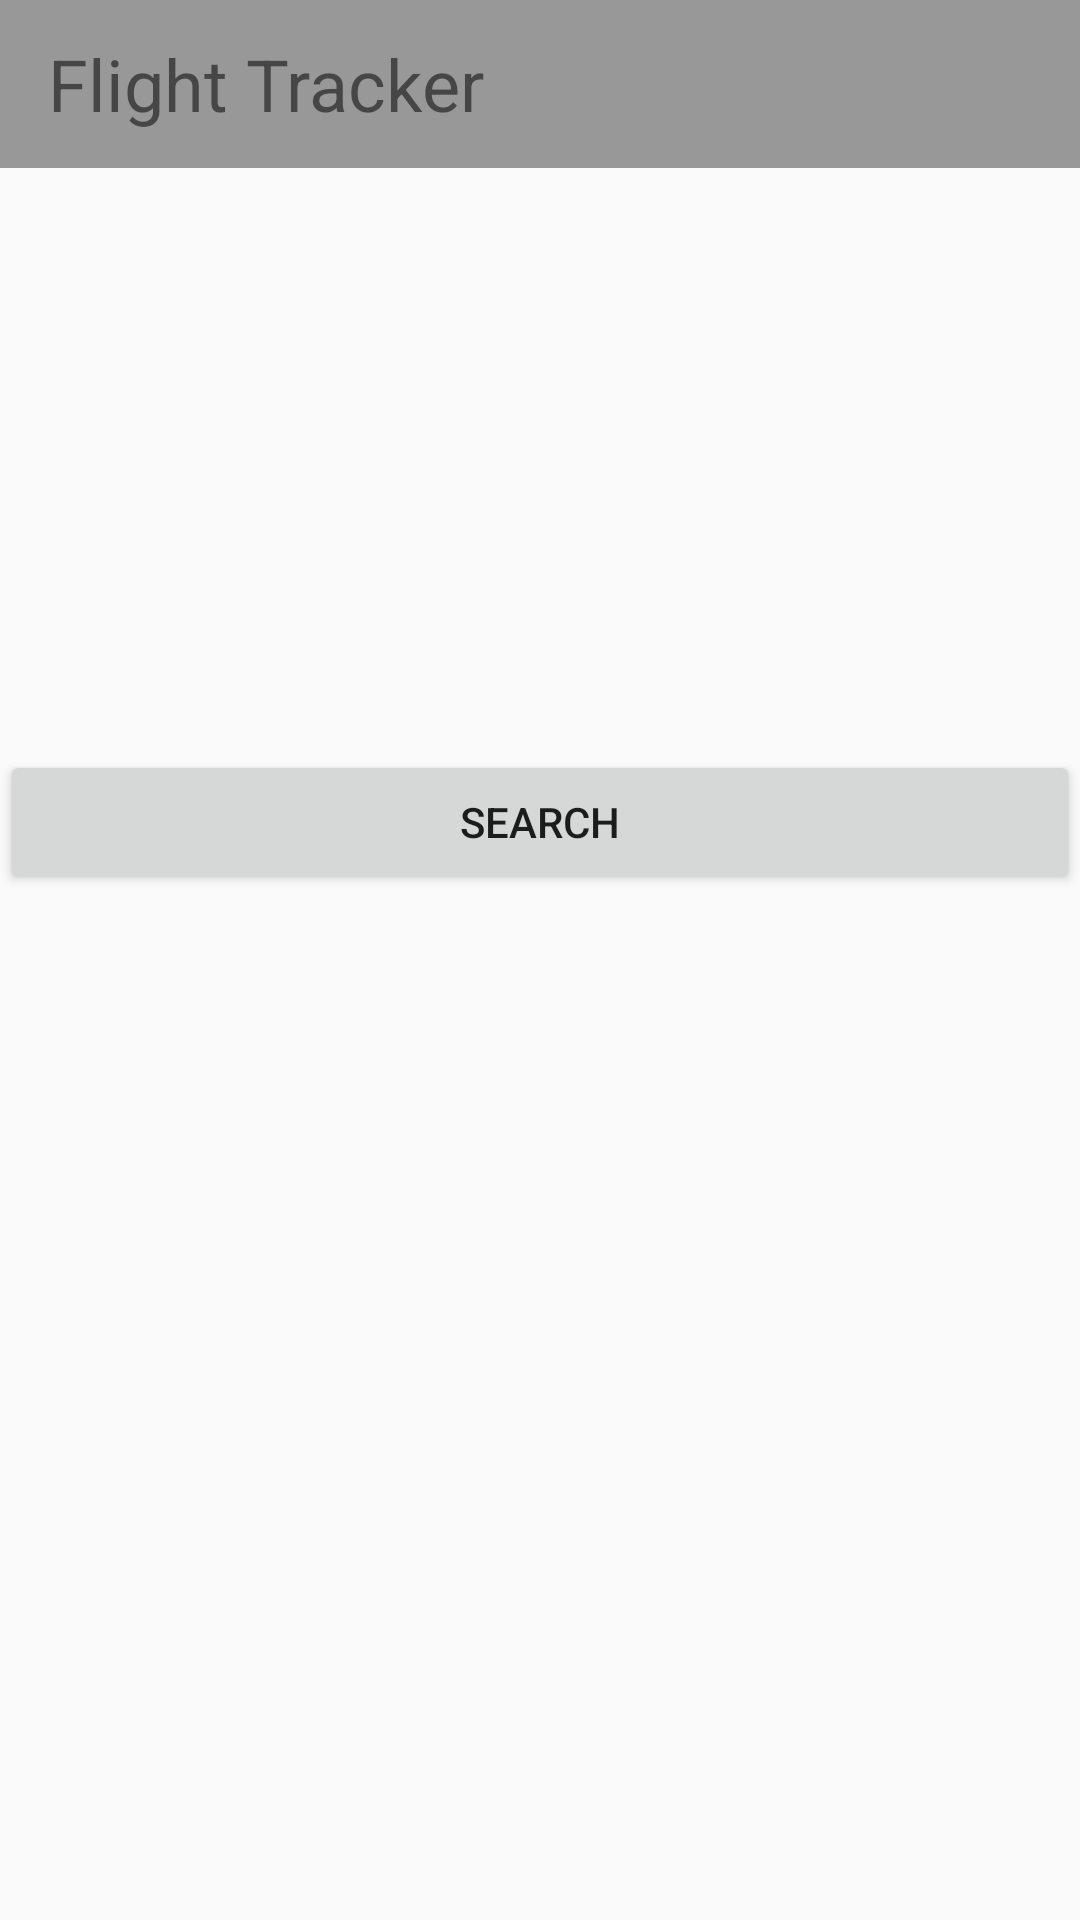

Write the Android layout XML for this screen, with the resource values it uses.
<!-- AndroidManifest.xml: application theme AppTheme -->
<!-- res/layout/activity_plane_tracker.xml -->
<?xml version="1.0" encoding="utf-8"?>
<RelativeLayout xmlns:android="http://schemas.android.com/apk/res/android"
    xmlns:app="http://schemas.android.com/apk/res-auto"
    xmlns:tools="http://schemas.android.com/tools"
    android:id="@+id/flightTrackerLayout"
    android:layout_width="match_parent"
    android:layout_height="wrap_content"
    android:orientation="vertical"
    >
    <include layout="@layout/flight_tracker_toolbar"/>

    <ImageView
        android:id="@+id/flightImage"
        android:layout_width="match_parent"
        android:layout_height="202dp"
        android:layout_marginTop="@android:dimen/app_icon_size"

        app:srcCompat="@drawable/travel" />


    <Button
        android:id="@+id/searchBtn"
        android:layout_width="match_parent"
        android:layout_height="wrap_content"
        android:layout_below="@+id/flightImage"
        android:layout_marginLeft="0dp"
        android:text="@string/newSearchButton" />

    <TextView
        android:id="@+id/blankTV"
        android:layout_width="match_parent"
        android:layout_height="wrap_content"
        android:layout_below="@id/searchBtn"
        android:padding="14dp" />

    <ProgressBar
        android:id="@+id/progressBar"
        style="?android:attr/progressBarStyleHorizontal"
        android:layout_width="match_parent"
        android:layout_height="wrap_content"
        android:layout_below="@+id/blankTV"
        android:visibility="invisible" />




</RelativeLayout>
<!-- res/layout/flight_tracker_toolbar.xml (included above) -->
<?xml version="1.0" encoding="utf-8"?>
<android.support.v7.widget.Toolbar xmlns:android="http://schemas.android.com/apk/res/android"

    xmlns:app="http://schemas.android.com/apk/res-auto"
    xmlns:tools="http://schemas.android.com/tools"
    android:id="@+id/ftToolbar"
    android:layout_width="match_parent"
    android:layout_height="wrap_content"
    android:layout_alignParentStart="true"
    android:layout_marginStart="0dp"
    android:minHeight="?android:attr/actionBarSize"
    android:background="?attr/colorPrimary"
    android:backgroundTint="#777"
    android:backgroundTintMode="add"

    >


    <TextView
        android:id="@+id/title"
        android:layout_width="match_parent"
        android:layout_height="match_parent"

        android:text="@string/FTTitle"
        android:textSize="24sp" />


</android.support.v7.widget.Toolbar>
<!-- resources referenced by this layout -->
<resources>
  <string name="FTTitle">Flight Tracker</string>
  <string name="newSearchButton">Search</string>
  <style name="AppTheme" parent="Theme.AppCompat.Light.DarkActionBar">
          
          
          <item name="colorPrimaryDark">@color/colorPrimaryDark</item>
          <item name="colorAccent">@color/colorAccent</item>
  
      </style>
  <color name="colorPrimaryDark">#000000</color>
  <color name="colorAccent">#D81B60</color>
</resources>
